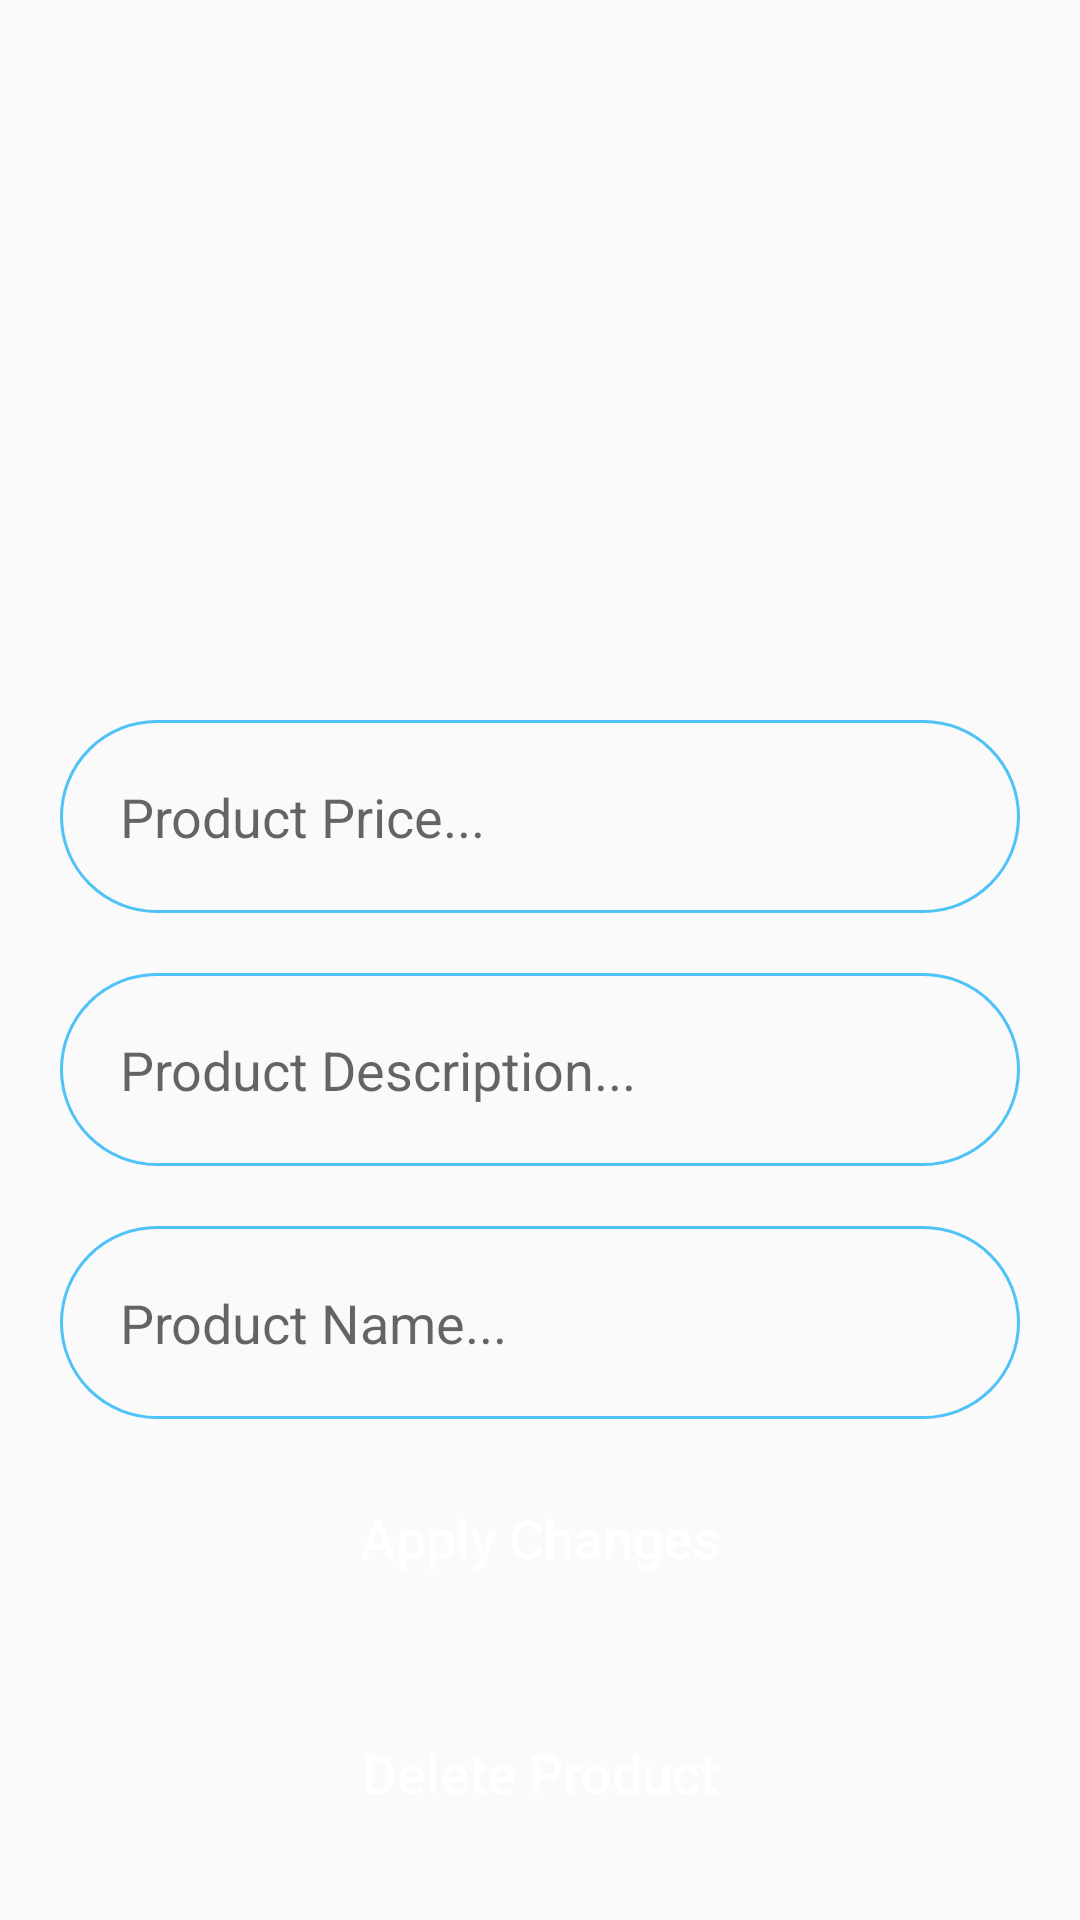

Android layout source for this screen:
<!-- AndroidManifest.xml: application theme AppTheme -->
<!-- res/layout/activity_admin_edit_products.xml -->
<?xml version="1.0" encoding="utf-8"?>
<androidx.constraintlayout.widget.ConstraintLayout xmlns:android="http://schemas.android.com/apk/res/android"
    xmlns:app="http://schemas.android.com/apk/res-auto"
    xmlns:tools="http://schemas.android.com/tools"
    android:layout_width="match_parent"
    android:layout_height="match_parent"
    tools:context=".Admin.AdminEditProductsActivity">

    <ImageView
        android:id="@+id/edit_product_image"
        android:layout_width="match_parent"
        android:layout_height="200dp"
        android:layout_centerHorizontal="true"
        android:layout_marginTop="20dp"
        android:layout_marginEnd="10dp"
        android:cropToPadding="false"
        android:scaleType="centerCrop"
        android:src="@drawable/select_product_image"
        app:layout_constraintBottom_toBottomOf="parent"
        app:layout_constraintStart_toStartOf="parent"
        app:layout_constraintTop_toTopOf="parent"
        app:layout_constraintVertical_bias="0.0" />


    <EditText
        android:id="@+id/edit_product_name"
        android:layout_width="match_parent"
        android:layout_height="wrap_content"
        android:layout_below="@+id/select_product_image"
        android:layout_margin="20dp"
        android:layout_marginTop="180dp"
        android:background="@drawable/input_design"
        android:hint="Product Name..."
        android:inputType="textMultiLine"
        android:padding="20dp"
        app:layout_constraintBottom_toBottomOf="parent"
        app:layout_constraintEnd_toEndOf="parent"
        app:layout_constraintStart_toStartOf="parent"
        app:layout_constraintTop_toBottomOf="@+id/edit_product_description"
        app:layout_constraintVertical_bias="0.0" />


    <EditText
        android:id="@+id/edit_product_description"
        android:layout_width="match_parent"
        android:layout_height="wrap_content"
        android:layout_below="@+id/product_name"
        android:layout_margin="20dp"
        android:layout_marginTop="264dp"
        android:background="@drawable/input_design"
        android:hint="Product Description..."
        android:inputType="textMultiLine"
        android:padding="20dp"
        app:layout_constraintBottom_toBottomOf="parent"
        app:layout_constraintEnd_toEndOf="parent"
        app:layout_constraintStart_toStartOf="parent"
        app:layout_constraintTop_toBottomOf="@+id/edit_product_price"
        app:layout_constraintVertical_bias="0.0" />


    <EditText
        android:id="@+id/edit_product_price"
        android:layout_width="match_parent"
        android:layout_height="wrap_content"
        android:layout_below="@+id/product_description"
        android:layout_margin="20dp"
        android:background="@drawable/input_design"
        android:hint="Product Price..."
        android:inputType="textMultiLine"
        android:padding="20dp"
        app:layout_constraintBottom_toBottomOf="parent"
        app:layout_constraintEnd_toEndOf="parent"
        app:layout_constraintStart_toStartOf="parent"
        app:layout_constraintTop_toBottomOf="@+id/edit_product_image"
        app:layout_constraintVertical_bias="0.0" />


    <Button
        android:id="@+id/apply_changes_btn"
        android:layout_width="match_parent"
        android:layout_height="wrap_content"
        android:layout_below="@+id/product_price"
        android:layout_margin="20dp"
        android:background="@drawable/buttons"
        android:padding="17dp"
        android:text="Apply Changes"
        android:textAllCaps="false"
        android:textColor="@android:color/white"
        android:textSize="18sp"
        app:layout_constraintBottom_toTopOf="@+id/admin_delete_btn"
        app:layout_constraintEnd_toEndOf="parent"
        app:layout_constraintStart_toStartOf="parent"
        app:layout_constraintTop_toBottomOf="@+id/edit_product_name"
        app:layout_constraintVertical_bias="1.0" />

    <Button
        android:id="@+id/admin_delete_btn"
        android:layout_width="match_parent"
        android:layout_height="wrap_content"
        android:layout_margin="20dp"
        android:background="@drawable/buttons"
        android:padding="17dp"
        android:text="Delete Product"
        android:textAllCaps="false"
        android:textColor="@android:color/white"
        android:textSize="18sp"
        app:layout_constraintBottom_toBottomOf="parent"
        app:layout_constraintEnd_toEndOf="parent"
        app:layout_constraintStart_toStartOf="parent"
        app:layout_constraintTop_toTopOf="parent"
        app:layout_constraintVertical_bias="1.0" />


</androidx.constraintlayout.widget.ConstraintLayout>
<!-- resources referenced by this layout -->
<resources>
  <!-- drawable input_design (drawable) -->
  <?xml version="1.0" encoding="utf-8"?>
  <shape xmlns:android="http://schemas.android.com/apk/res/android">
  
      <stroke
          android:width="1dp"
          android:color="@color/colorPrimary" />
      <corners android:radius="120dp" />
  </shape>
  <style name="AppTheme" parent="Theme.AppCompat.Light.NoActionBar">
          
          <item name="colorPrimary">@color/colorPrimary</item>
          <item name="colorPrimaryDark">@color/colorPrimaryDark</item>
          <item name="colorAccent">@color/colorAccent</item>
  
      </style>
  <color name="colorPrimary">#4FC3F7</color>
  <color name="colorPrimaryDark">#4FC3F7</color>
  <color name="colorAccent">#4FC3F7</color>
</resources>
